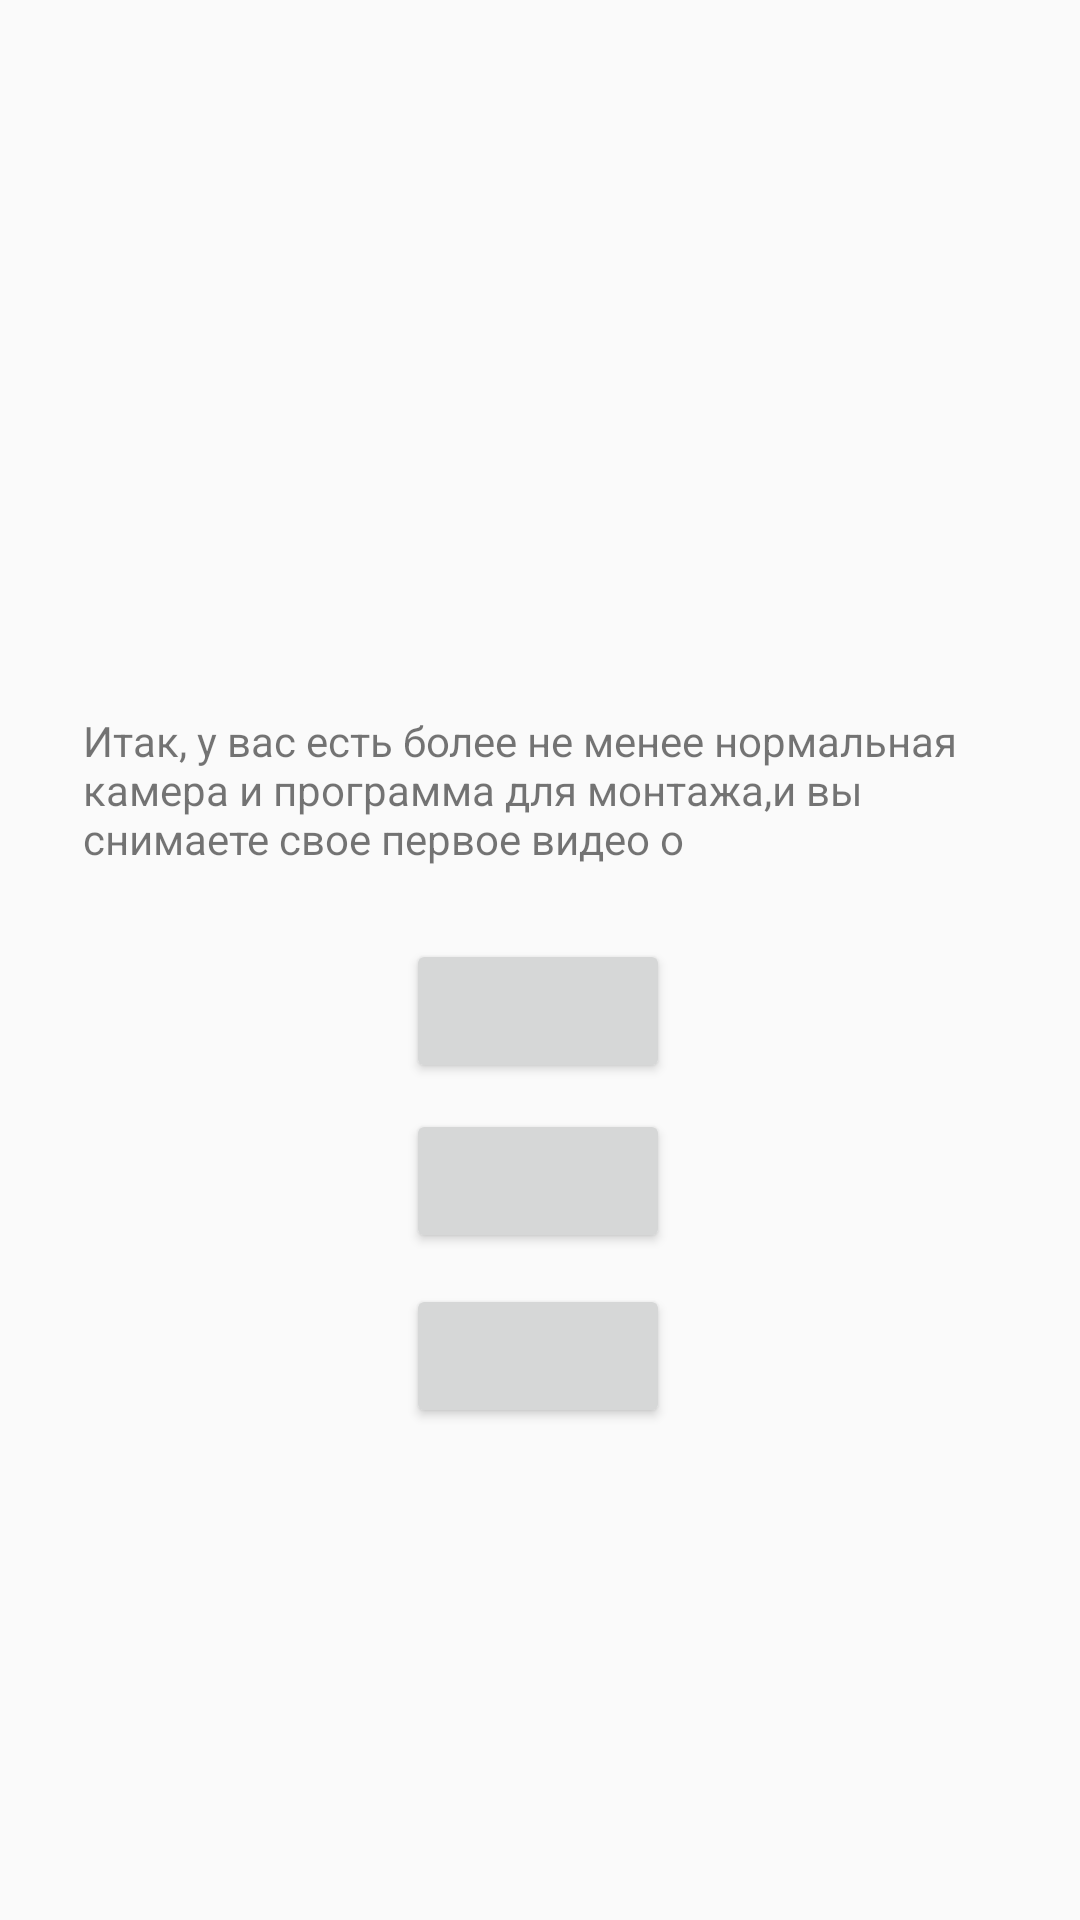

Android layout source for this screen:
<!-- AndroidManifest.xml: application theme AppTheme -->
<!-- res/layout/lifehacks.xml -->
<?xml version="1.0" encoding="utf-8"?>
<androidx.constraintlayout.widget.ConstraintLayout xmlns:android="http://schemas.android.com/apk/res/android"
    xmlns:app="http://schemas.android.com/apk/res-auto"
    xmlns:tools="http://schemas.android.com/tools"
    android:layout_width="match_parent"
    android:layout_height="match_parent"
    tools:context=".MainActivity">

    <TextView
        android:id="@+id/textView3"
        android:layout_width="304dp"
        android:layout_height="58dp"
        android:text="@string/begining"
        app:layout_constraintBottom_toBottomOf="parent"
        app:layout_constraintEnd_toEndOf="parent"
        app:layout_constraintHorizontal_bias="0.495"
        app:layout_constraintStart_toStartOf="parent"
        app:layout_constraintTop_toTopOf="parent"
        app:layout_constraintVertical_bias="0.408" />

    <Button
        android:id="@+id/button2"
        android:layout_width="wrap_content"
        android:layout_height="wrap_content"
        app:layout_constraintBottom_toBottomOf="parent"
        app:layout_constraintEnd_toEndOf="parent"
        app:layout_constraintHorizontal_bias="0.498"
        app:layout_constraintStart_toStartOf="parent"
        app:layout_constraintTop_toBottomOf="@+id/button1"
        app:layout_constraintVertical_bias="0.037" />

    <Button
        android:id="@+id/button1"
        android:layout_width="wrap_content"
        android:layout_height="wrap_content"
        app:layout_constraintBottom_toBottomOf="parent"
        app:layout_constraintEnd_toEndOf="parent"
        app:layout_constraintHorizontal_bias="0.498"
        app:layout_constraintStart_toStartOf="parent"
        app:layout_constraintTop_toBottomOf="@+id/textView3"
        app:layout_constraintVertical_bias="0.06" />

    <Button
        android:id="@+id/button3"
        android:layout_width="wrap_content"
        android:layout_height="wrap_content"
        app:layout_constraintBottom_toBottomOf="parent"
        app:layout_constraintEnd_toEndOf="parent"
        app:layout_constraintHorizontal_bias="0.498"
        app:layout_constraintStart_toStartOf="parent"
        app:layout_constraintTop_toBottomOf="@+id/button2"
        app:layout_constraintVertical_bias="0.059" />
</androidx.constraintlayout.widget.ConstraintLayout>
<!-- resources referenced by this layout -->
<resources>
  <string name="begining">Итак, у вас есть более не менее нормальная камера и программа для монтажа,и вы снимаете свое первое видео о</string>
  <style name="AppTheme" parent="Theme.AppCompat.Light.DarkActionBar">
          
          <item name="colorPrimary">@color/colorPrimary</item>
          <item name="colorPrimaryDark">@color/colorPrimaryDark</item>
          <item name="colorAccent">@color/colorAccent</item>
      </style>
  <color name="colorPrimary">#008577</color>
  <color name="colorPrimaryDark">#00574B</color>
  <color name="colorAccent">#D81B60</color>
</resources>
